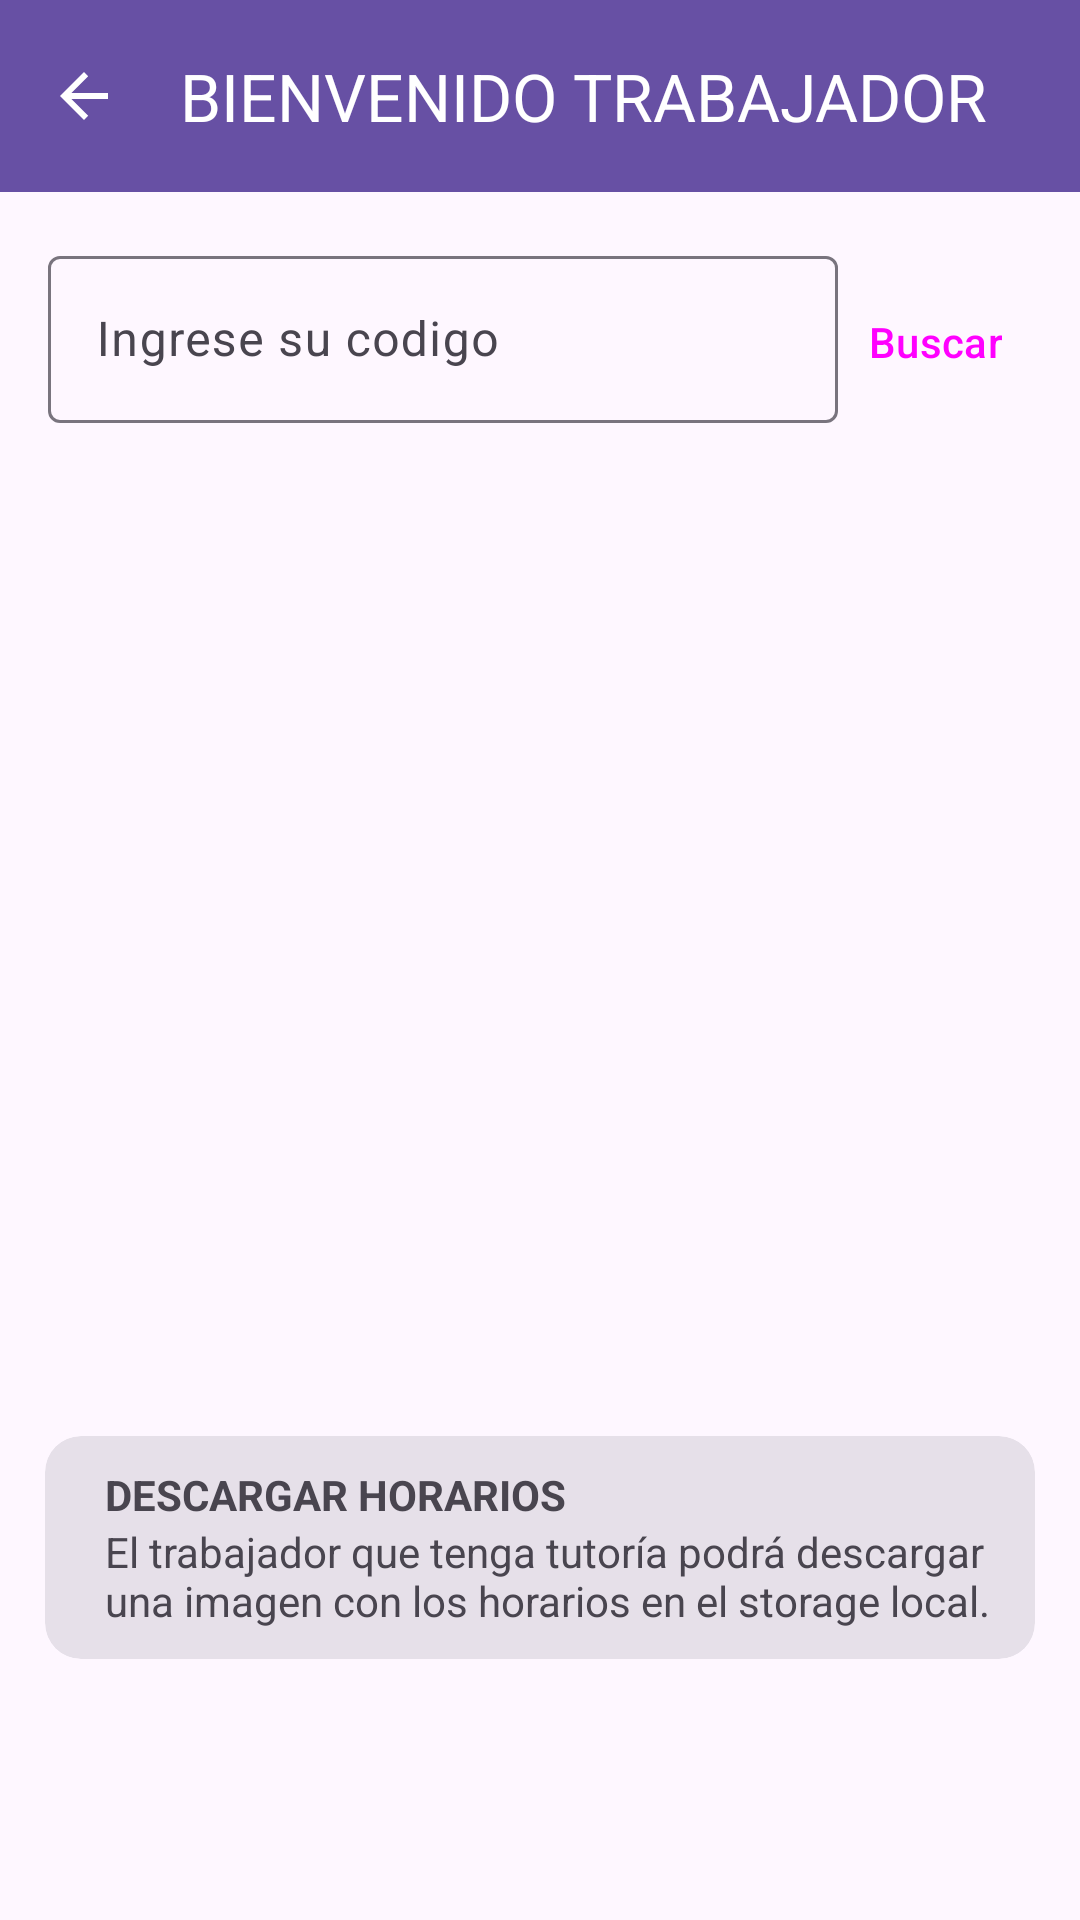

This screen was rendered from an Android layout file. Write that file and the resources it references.
<!-- AndroidManifest.xml: application theme Theme.Lab5_20200643_20203248 -->
<!-- res/layout/activity_trabajador.xml -->
<?xml version="1.0" encoding="utf-8"?>
<androidx.constraintlayout.widget.ConstraintLayout xmlns:android="http://schemas.android.com/apk/res/android"
    xmlns:app="http://schemas.android.com/apk/res-auto"
    xmlns:tools="http://schemas.android.com/tools"
    android:layout_width="match_parent"
    android:layout_height="match_parent"
    tools:context=".MainActivity"
    tools:layout_editor_absoluteX="0dp"
    tools:layout_editor_absoluteY="0dp">

    <androidx.appcompat.widget.Toolbar
        android:id="@+id/toolbarTrabajador"
        android:layout_width="match_parent"
        android:layout_height="?attr/actionBarSize"
        android:background="?attr/colorPrimary"
        app:title="BIENVENIDO TRABAJADOR"
        android:theme="@style/ThemeOverlay.AppCompat.Dark.ActionBar"
        app:layout_constraintEnd_toEndOf="parent"
        app:layout_constraintHorizontal_bias="0.0"
        app:layout_constraintStart_toStartOf="parent"
        app:layout_constraintTop_toTopOf="parent"
        app:navigationIcon="?android:attr/homeAsUpIndicator"
        app:popupTheme="@style/ThemeOverlay.AppCompat.Light" />

    <LinearLayout
        android:id="@+id/consultarTrabajdor"
        android:layout_width="match_parent"
        android:layout_height="wrap_content"
        android:orientation="horizontal"
        app:layout_constraintEnd_toEndOf="parent"
        app:layout_constraintStart_toStartOf="parent"
        android:layout_margin="16dp"
        app:layout_constraintTop_toBottomOf="@+id/toolbarTrabajador">

        <com.google.android.material.textfield.TextInputLayout
            android:id="@+id/textFieldCodigoTrabajador"
            android:layout_width="match_parent"
            android:layout_height="wrap_content"
            android:layout_weight="1"
            android:hint="Ingrese su codigo">

            <com.google.android.material.textfield.TextInputEditText
                android:layout_width="match_parent"
                android:layout_height="wrap_content"
                android:inputType="number"
                />

        </com.google.android.material.textfield.TextInputLayout>

        <Button
            style="?attr/materialIconButtonStyle"
            android:id="@+id/buttonConsultarTrabajador"
            android:layout_weight="0"
            android:text="Buscar"
            android:layout_width="wrap_content"
            android:layout_height="wrap_content"
            />

    </LinearLayout>

    <ImageView
        android:id="@+id/imagenTrabaja"
        android:layout_width="wrap_content"
        android:layout_height="250dp"
        android:layout_marginBottom="56dp"
        app:layout_constraintEnd_toEndOf="parent"
        app:layout_constraintStart_toStartOf="parent"
        app:srcCompat="@drawable/icon_trabajador"
        android:layout_marginTop="16dp"
        app:layout_constraintTop_toBottomOf="@+id/consultarTrabajdor"/>
    <TextView
        android:id="@+id/textViewNombre"
        android:layout_width="match_parent"
        android:layout_height="wrap_content"
        android:text=""
        android:layout_marginTop="8dp"
        android:textStyle="bold"
        android:textAlignment="center"
        android:textSize="18dp"
        app:layout_constraintEnd_toEndOf="parent"
        app:layout_constraintStart_toStartOf="parent"
        app:layout_constraintTop_toBottomOf="@+id/imagenTrabaja"/>
    <TextView
        android:id="@+id/textViewCorreo"
        android:layout_width="match_parent"
        android:layout_height="wrap_content"
        android:text=""
        android:textStyle="bold"
        android:textAlignment="center"
        android:textSize="18dp"
        app:layout_constraintEnd_toEndOf="parent"
        app:layout_constraintStart_toStartOf="parent"
        app:layout_constraintTop_toBottomOf="@+id/textViewNombre"/>

    <com.google.android.material.card.MaterialCardView
        android:id="@+id/cardDescargaHorarios"
        style="?attr/materialCardViewFilledStyle"
        android:layout_width="match_parent"
        android:layout_height="wrap_content"
        android:layout_margin="15dp"
        android:checkable="true"
        android:clickable="true"
        android:focusable="true"
        app:layout_constraintEnd_toEndOf="parent"
        app:layout_constraintStart_toStartOf="parent"
        app:layout_constraintTop_toBottomOf="@+id/textViewCorreo">

        <LinearLayout
            android:layout_width="match_parent"
            android:layout_height="wrap_content"
            android:orientation="horizontal">

            <LinearLayout
                android:layout_width="wrap_content"
                android:layout_height="wrap_content"
                android:layout_weight="1"
                android:gravity="start"
                android:orientation="vertical"
                android:padding="10dp"
                app:layout_constraintTop_toBottomOf="@+id/imagenInicio"
                tools:layout_editor_absoluteX="15dp">

                <TextView
                    android:layout_width="wrap_content"
                    android:layout_height="wrap_content"
                    android:layout_marginStart="10dp"
                    android:text="Descargar horarios"
                    android:textAllCaps="true"
                    android:textStyle="bold" />

                <TextView
                    android:layout_width="wrap_content"
                    android:layout_height="wrap_content"
                    android:layout_marginStart="10dp"
                    android:text="El trabajador que tenga tutoría podrá descargar una imagen con los horarios en el storage local." />

            </LinearLayout>

        </LinearLayout>


    </com.google.android.material.card.MaterialCardView>
    <com.google.android.material.card.MaterialCardView
        android:id="@+id/cardFeedback"
        android:clickable="true"
        android:focusable="true"
        android:checkable="true"

        android:layout_width="match_parent"
        android:layout_height="wrap_content"
        style="?attr/materialCardViewFilledStyle"
        app:layout_constraintEnd_toEndOf="parent"
        app:layout_constraintStart_toStartOf="parent"
        app:layout_constraintTop_toBottomOf="@+id/cardDescargaHorarios"
        android:layout_margin="15dp"
        android:visibility="invisible">

        <LinearLayout
            android:layout_width="match_parent"
            android:layout_height="wrap_content"
            android:orientation="horizontal">
            <LinearLayout
                android:layout_width="wrap_content"
                android:layout_height="wrap_content"
                android:layout_weight="1"
                android:gravity="start"
                android:orientation="vertical"
                app:layout_constraintTop_toBottomOf="@+id/imagenInicio"
                android:padding="10dp">
                <TextView
                    android:layout_width="wrap_content"
                    android:layout_height="wrap_content"
                    android:text="Feedback"
                    android:layout_marginStart="10dp"
                    android:textAllCaps="true"
                    android:textStyle="bold"
                    />
                <TextView
                    android:layout_width="wrap_content"
                    android:layout_height="wrap_content"
                    android:text="Aquí podrá ingresar los comentarios con respecto a su experiencia con el tutor de manera breve."
                    android:layout_marginStart="10dp"
                    />

            </LinearLayout>

        </LinearLayout>


    </com.google.android.material.card.MaterialCardView>


</androidx.constraintlayout.widget.ConstraintLayout>
<!-- resources referenced by this layout -->
<resources>
  <style name="Theme.Lab5_20200643_20203248" parent="Base.Theme.Lab5_20200643_20203248" />
  <style name="Base.Theme.Lab5_20200643_20203248" parent="Theme.Material3.DayNight.NoActionBar">
          
          
      </style>
</resources>
